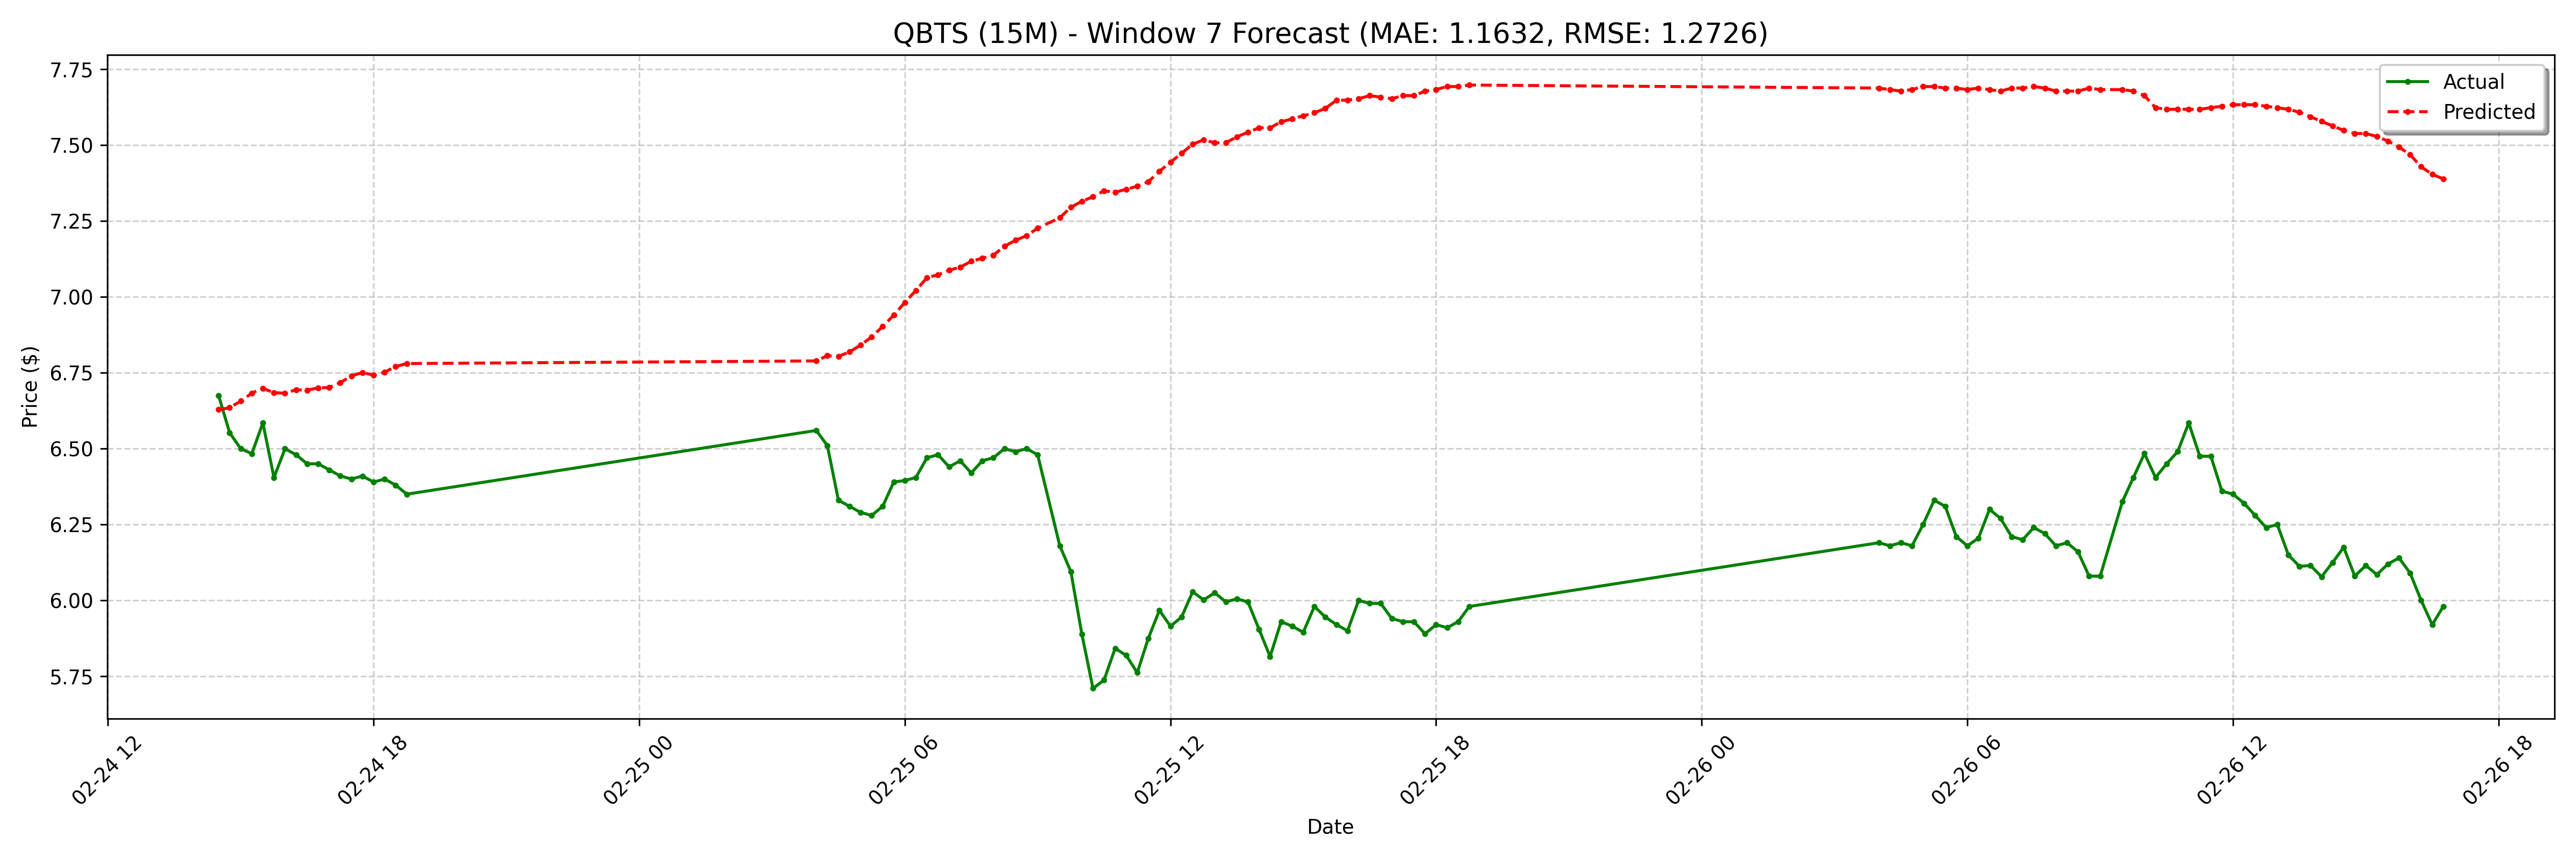

The table this chart was drawn from, first rows:
date, actual, forecast
2025-02-24 14:30:00-05:00, 6.675, 6.629
2025-02-24 14:45:00-05:00, 6.552, 6.635
2025-02-24 15:00:00-05:00, 6.5, 6.657
2025-02-24 15:15:00-05:00, 6.484, 6.683
2025-02-24 15:30:00-05:00, 6.585, 6.699
2025-02-24 15:45:00-05:00, 6.405, 6.684
2025-02-24 16:00:00-05:00, 6.5, 6.683
2025-02-24 16:15:00-05:00, 6.48, 6.694
2025-02-24 16:30:00-05:00, 6.45, 6.693
2025-02-24 16:45:00-05:00, 6.45, 6.7
2025-02-24 17:00:00-05:00, 6.43, 6.701
2025-02-24 17:15:00-05:00, 6.41, 6.717
2025-02-24 17:30:00-05:00, 6.4, 6.74
2025-02-24 17:45:00-05:00, 6.41, 6.751
2025-02-24 18:00:00-05:00, 6.39, 6.742
2025-02-24 18:15:00-05:00, 6.4, 6.752
2025-02-24 18:30:00-05:00, 6.38, 6.771
2025-02-24 18:45:00-05:00, 6.35, 6.78
2025-02-25 04:00:00-05:00, 6.56, 6.789
2025-02-25 04:15:00-05:00, 6.51, 6.806
2025-02-25 04:30:00-05:00, 6.33, 6.804
2025-02-25 04:45:00-05:00, 6.31, 6.819
2025-02-25 05:00:00-05:00, 6.29, 6.841
2025-02-25 05:15:00-05:00, 6.28, 6.868
2025-02-25 05:30:00-05:00, 6.31, 6.903
2025-02-25 05:45:00-05:00, 6.39, 6.94
2025-02-25 06:00:00-05:00, 6.395, 6.982
2025-02-25 06:15:00-05:00, 6.405, 7.021
2025-02-25 06:30:00-05:00, 6.47, 7.063
2025-02-25 06:45:00-05:00, 6.48, 7.073
2025-02-25 07:00:00-05:00, 6.44, 7.088
2025-02-25 07:15:00-05:00, 6.46, 7.098
2025-02-25 07:30:00-05:00, 6.42, 7.118
2025-02-25 07:45:00-05:00, 6.46, 7.127
2025-02-25 08:00:00-05:00, 6.47, 7.137
2025-02-25 08:15:00-05:00, 6.5, 7.167
2025-02-25 08:30:00-05:00, 6.49, 7.187
2025-02-25 08:45:00-05:00, 6.5, 7.202
2025-02-25 09:00:00-05:00, 6.48, 7.226
2025-02-25 09:30:00-05:00, 6.18, 7.261
2025-02-25 09:45:00-05:00, 6.095, 7.295
2025-02-25 10:00:00-05:00, 5.888, 7.315
2025-02-25 10:15:00-05:00, 5.71, 7.33
2025-02-25 10:30:00-05:00, 5.737, 7.35
2025-02-25 10:45:00-05:00, 5.842, 7.345
2025-02-25 11:00:00-05:00, 5.819, 7.355
2025-02-25 11:15:00-05:00, 5.762, 7.365
2025-02-25 11:30:00-05:00, 5.875, 7.379
2025-02-25 11:45:00-05:00, 5.967, 7.414
2025-02-25 12:00:00-05:00, 5.915, 7.444
2025-02-25 12:15:00-05:00, 5.945, 7.473
2025-02-25 12:30:00-05:00, 6.028, 7.503
2025-02-25 12:45:00-05:00, 6.002, 7.518
2025-02-25 13:00:00-05:00, 6.025, 7.508
2025-02-25 13:15:00-05:00, 5.995, 7.508
2025-02-25 13:30:00-05:00, 6.005, 7.528
2025-02-25 13:45:00-05:00, 5.995, 7.542
2025-02-25 14:00:00-05:00, 5.905, 7.557
2025-02-25 14:15:00-05:00, 5.815, 7.557
2025-02-25 14:30:00-05:00, 5.93, 7.577
... 68 more rows
